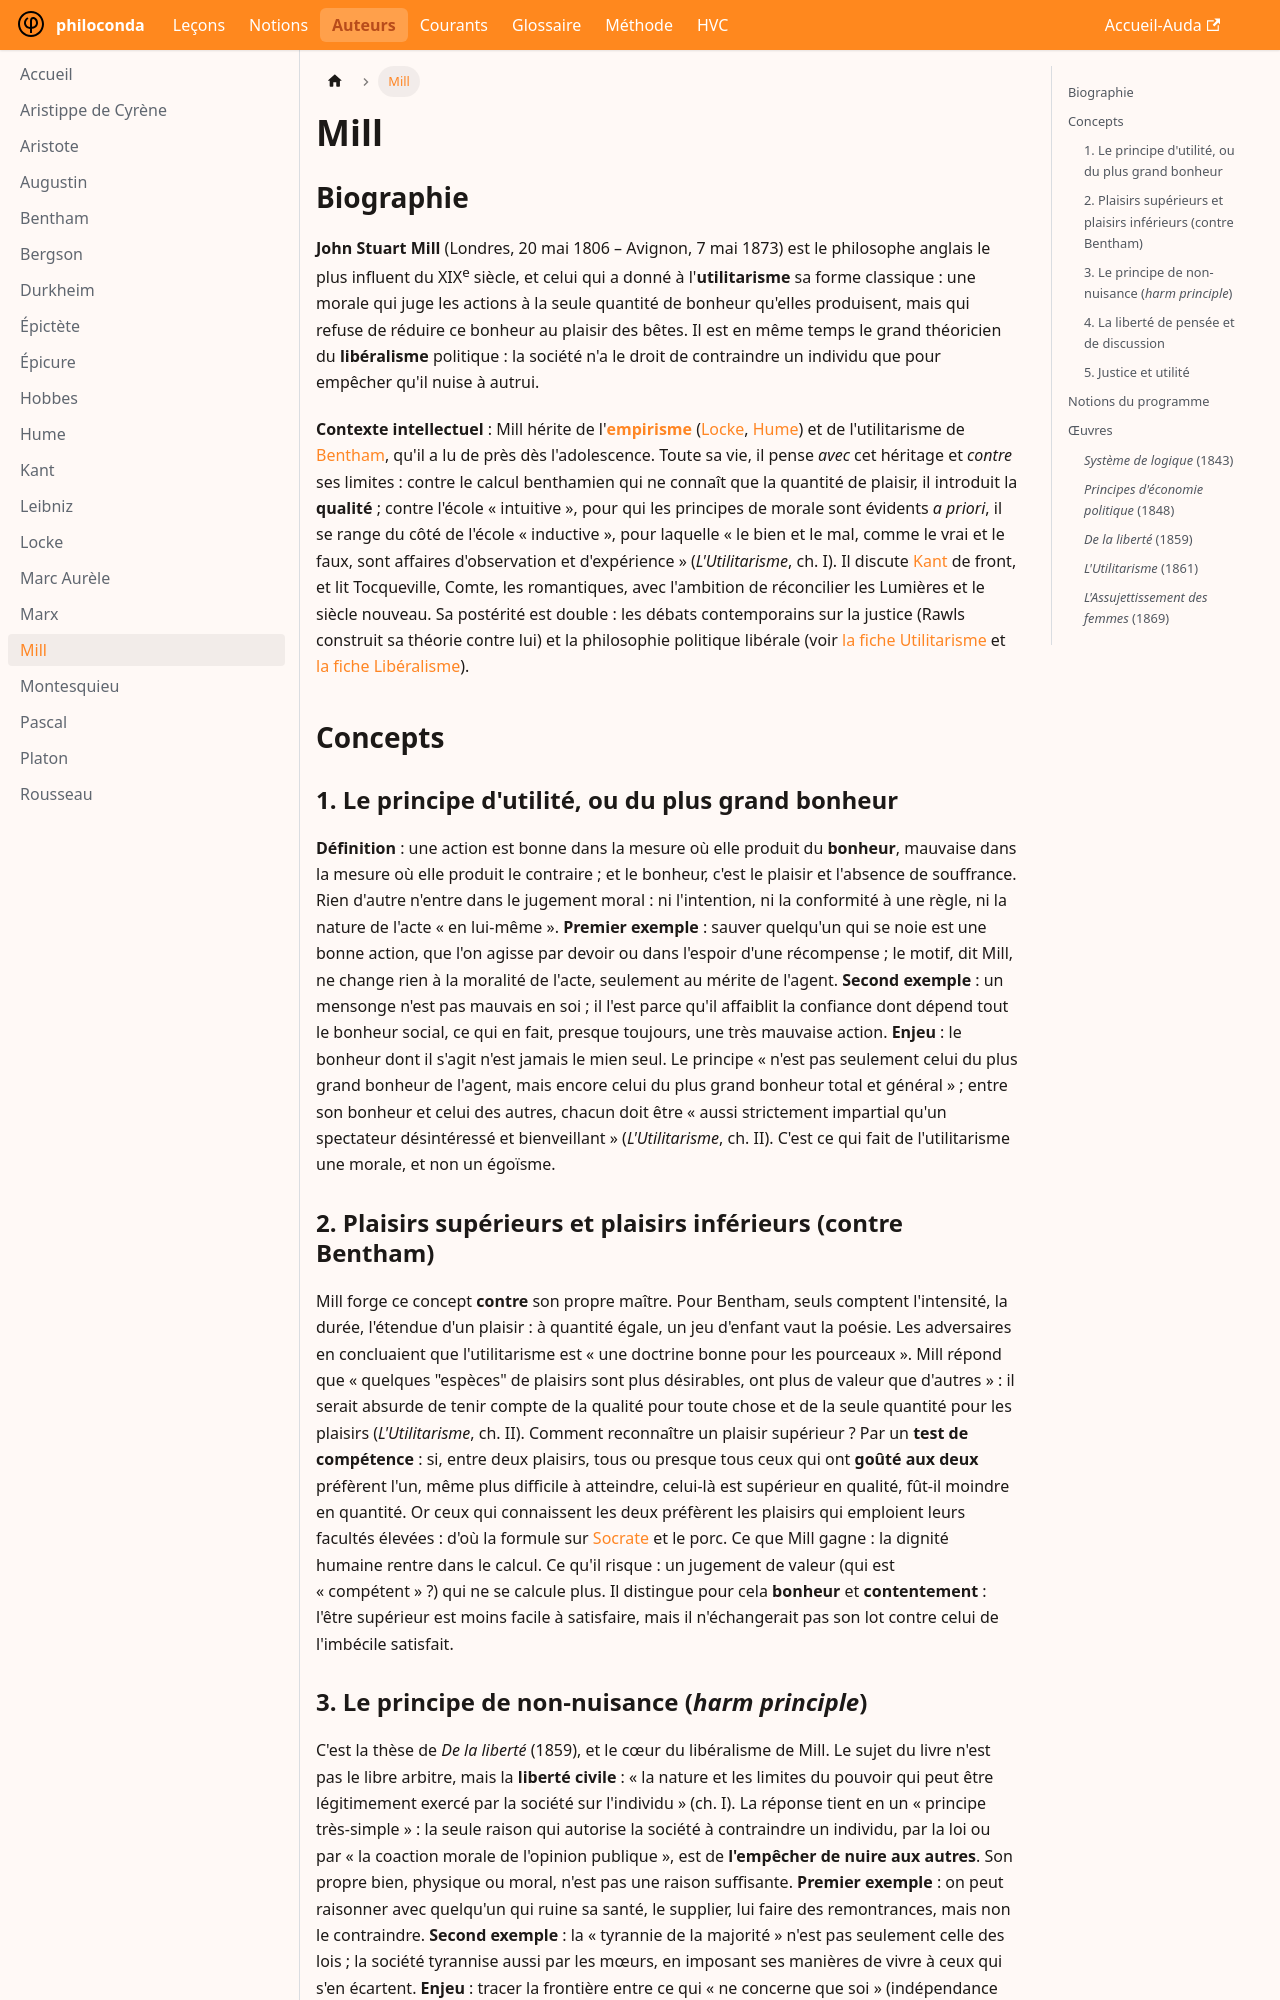

repository: rollauda/phil27 · page: auteurs/mill.html · generator: docusaurus

---
title: Mill
---

# Mill

## Biographie

**John Stuart Mill** (Londres, 20 mai 1806 – Avignon, 7 mai 1873) est le philosophe anglais le plus influent du XIX<sup>e</sup> siècle, et celui qui a donné à l'**utilitarisme** sa forme classique : une morale qui juge les actions à la seule quantité de bonheur qu'elles produisent, mais qui refuse de réduire ce bonheur au plaisir des bêtes. Il est en même temps le grand théoricien du **libéralisme** politique : la société n'a le droit de contraindre un individu que pour empêcher qu'il nuise à autrui.

**Contexte intellectuel** : Mill hérite de l'**[empirisme](/courants/empirisme)** ([Locke](/auteurs/locke), [Hume](/auteurs/hume)) et de l'utilitarisme de [Bentham](/auteurs/bentham), qu'il a lu de près dès l'adolescence. Toute sa vie, il pense *avec* cet héritage et *contre* ses limites : contre le calcul benthamien qui ne connaît que la quantité de plaisir, il introduit la **qualité** ; contre l'école « intuitive », pour qui les principes de morale sont évidents *a priori*, il se range du côté de l'école « inductive », pour laquelle « le bien et le mal, comme le vrai et le faux, sont affaires d'observation et d'expérience » (*L'Utilitarisme*, ch. I). Il discute [Kant](/auteurs/kant) de front, et lit Tocqueville, Comte, les romantiques, avec l'ambition de réconcilier les Lumières et le siècle nouveau. Sa postérité est double : les débats contemporains sur la justice (Rawls construit sa théorie contre lui) et la philosophie politique libérale (voir [la fiche Utilitarisme](/courants/utilitarisme) et [la fiche Libéralisme](/courants/liberalisme)).

## Concepts

### 1. Le principe d'utilité, ou du plus grand bonheur
**Définition** : une action est bonne dans la mesure où elle produit du **bonheur**, mauvaise dans la mesure où elle produit le contraire ; et le bonheur, c'est le plaisir et l'absence de souffrance. Rien d'autre n'entre dans le jugement moral : ni l'intention, ni la conformité à une règle, ni la nature de l'acte « en lui-même ». **Premier exemple** : sauver quelqu'un qui se noie est une bonne action, que l'on agisse par devoir ou dans l'espoir d'une récompense ; le motif, dit Mill, ne change rien à la moralité de l'acte, seulement au mérite de l'agent. **Second exemple** : un mensonge n'est pas mauvais en soi ; il l'est parce qu'il affaiblit la confiance dont dépend tout le bonheur social, ce qui en fait, presque toujours, une très mauvaise action. **Enjeu** : le bonheur dont il s'agit n'est jamais le mien seul. Le principe « n'est pas seulement celui du plus grand bonheur de l'agent, mais encore celui du plus grand bonheur total et général » ; entre son bonheur et celui des autres, chacun doit être « aussi strictement impartial qu'un spectateur désintéressé et bienveillant » (*L'Utilitarisme*, ch. II). C'est ce qui fait de l'utilitarisme une morale, et non un égoïsme.

### 2. Plaisirs supérieurs et plaisirs inférieurs (contre Bentham)
Mill forge ce concept **contre** son propre maître. Pour Bentham, seuls comptent l'intensité, la durée, l'étendue d'un plaisir : à quantité égale, un jeu d'enfant vaut la poésie. Les adversaires en concluaient que l'utilitarisme est « une doctrine bonne pour les pourceaux ». Mill répond que « quelques "espèces" de plaisirs sont plus désirables, ont plus de valeur que d'autres » : il serait absurde de tenir compte de la qualité pour toute chose et de la seule quantité pour les plaisirs (*L'Utilitarisme*, ch. II). Comment reconnaître un plaisir supérieur ? Par un **test de compétence** : si, entre deux plaisirs, tous ou presque tous ceux qui ont **goûté aux deux** préfèrent l'un, même plus difficile à atteindre, celui-là est supérieur en qualité, fût-il moindre en quantité. Or ceux qui connaissent les deux préfèrent les plaisirs qui emploient leurs facultés élevées : d'où la formule sur [Socrate](/auteurs/socrate) et le porc. Ce que Mill gagne : la dignité humaine rentre dans le calcul. Ce qu'il risque : un jugement de valeur (qui est « compétent » ?) qui ne se calcule plus. Il distingue pour cela **bonheur** et **contentement** : l'être supérieur est moins facile à satisfaire, mais il n'échangerait pas son lot contre celui de l'imbécile satisfait.
